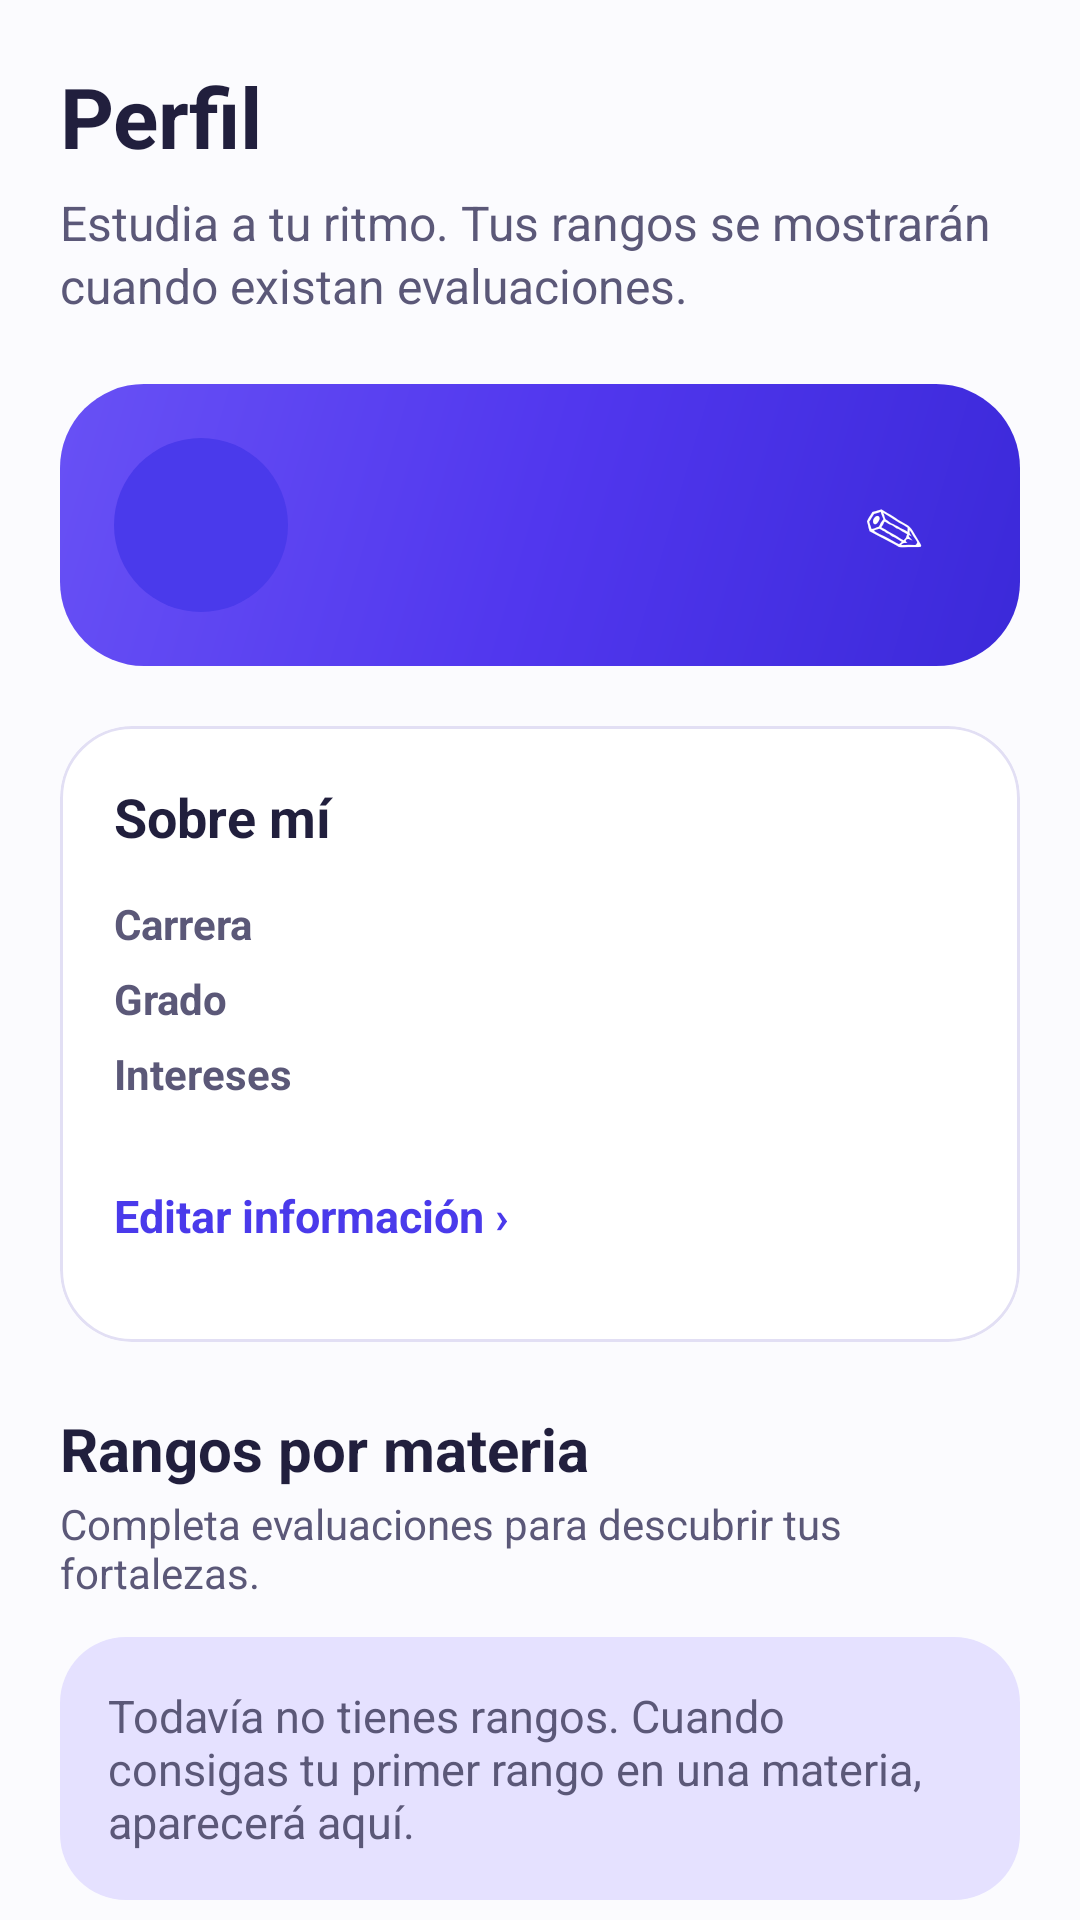

Here is an Android app screen rendered from its layout file. Give the layout XML and the strings, colors and styles it references.
<!-- AndroidManifest.xml: application theme Theme.Dubalin -->
<!-- res/layout/fragment_perfil.xml -->
<androidx.core.widget.NestedScrollView xmlns:android="http://schemas.android.com/apk/res/android" xmlns:app="http://schemas.android.com/apk/res-auto" android:layout_width="match_parent" android:layout_height="match_parent" android:fillViewport="true" android:background="@color/dubalin_canvas">
    <LinearLayout android:layout_width="match_parent" android:layout_height="wrap_content" android:orientation="vertical" android:padding="20dp">
        <TextView android:layout_width="match_parent" android:layout_height="wrap_content" android:text="@string/nav_perfil" android:textSize="28sp" android:textColor="@color/dubalin_ink" android:textStyle="bold" android:accessibilityHeading="true" />
        <TextView android:layout_width="match_parent" android:layout_height="wrap_content" android:text="@string/ref_profile_desc" android:textSize="16sp" android:textColor="@color/dubalin_ink_soft" android:layout_marginTop="6dp" android:lineSpacingExtra="2dp" />
        <LinearLayout android:id="@+id/profile_hero" android:layout_width="match_parent" android:layout_height="wrap_content" android:layout_marginTop="22dp" android:padding="18dp" android:gravity="center_vertical" android:orientation="horizontal" android:background="@drawable/bg_hero_gradient">
            <TextView android:id="@+id/profile_avatar" android:layout_width="58dp" android:layout_height="58dp" android:gravity="center" android:text="" android:textSize="20sp" android:textStyle="bold" android:textColor="@color/dubalin_white" android:background="@drawable/bg_circle_primary" android:importantForAccessibility="no" />
            <LinearLayout android:layout_width="0dp" android:layout_height="wrap_content" android:layout_weight="1" android:layout_marginStart="12dp" android:orientation="vertical">
                <TextView android:id="@+id/profile_name" android:layout_width="match_parent" android:layout_height="wrap_content" android:text="" android:textSize="20sp" android:textColor="@color/dubalin_white" android:textStyle="bold" />
                <TextView android:id="@+id/profile_level" android:layout_width="match_parent" android:layout_height="wrap_content" android:text="" android:textSize="14sp" android:textColor="@color/dubalin_white" />
            </LinearLayout>
            <TextView android:id="@+id/profile_edit_icon" android:layout_width="48dp" android:layout_height="48dp" android:gravity="center" android:text="✎" android:textSize="20sp" android:textColor="@color/dubalin_white" android:background="?attr/selectableItemBackgroundBorderless" android:contentDescription="@string/ref_edit" android:focusable="true" />
        </LinearLayout>
        <com.google.android.material.card.MaterialCardView style="@style/Widget.Dubalin.CardView" android:layout_width="match_parent" android:layout_height="wrap_content" android:layout_marginTop="20dp">
            <LinearLayout android:layout_width="match_parent" android:layout_height="wrap_content" android:padding="18dp" android:orientation="vertical">
                <TextView android:layout_width="match_parent" android:layout_height="wrap_content" android:text="@string/ref_about" android:textSize="18sp" android:textColor="@color/dubalin_ink" android:textStyle="bold" />
                <LinearLayout android:layout_width="match_parent" android:layout_height="wrap_content" android:layout_marginTop="14dp" android:orientation="vertical">
                    <LinearLayout android:layout_width="match_parent" android:layout_height="wrap_content" android:orientation="horizontal" android:layout_marginBottom="6dp">
                        <TextView android:layout_width="0dp" android:layout_height="wrap_content" android:text="@string/ref_career" android:textSize="14sp" android:textColor="@color/dubalin_ink_soft" android:textStyle="bold" android:layout_weight="1" />
                        <TextView android:id="@+id/profile_career" android:layout_width="0dp" android:layout_height="wrap_content" android:text="" android:textSize="14sp" android:textColor="@color/dubalin_ink" android:textStyle="bold" android:layout_weight="1" />
                    </LinearLayout>
                    <LinearLayout android:layout_width="match_parent" android:layout_height="wrap_content" android:orientation="horizontal" android:layout_marginBottom="6dp">
                        <TextView android:layout_width="0dp" android:layout_height="wrap_content" android:text="@string/ref_grade" android:textSize="14sp" android:textColor="@color/dubalin_ink_soft" android:textStyle="bold" android:layout_weight="1" />
                        <TextView android:id="@+id/profile_grade" android:layout_width="0dp" android:layout_height="wrap_content" android:text="" android:textSize="14sp" android:textColor="@color/dubalin_ink" android:textStyle="bold" android:layout_weight="1" />
                    </LinearLayout>
                    <LinearLayout android:layout_width="match_parent" android:layout_height="wrap_content" android:orientation="horizontal" android:layout_marginBottom="6dp">
                        <TextView android:layout_width="0dp" android:layout_height="wrap_content" android:text="@string/ref_interests" android:textSize="14sp" android:textColor="@color/dubalin_ink_soft" android:textStyle="bold" android:layout_weight="1" />
                        <TextView android:id="@+id/profile_interests" android:layout_width="0dp" android:layout_height="wrap_content" android:text="" android:textSize="14sp" android:textColor="@color/dubalin_ink" android:textStyle="bold" android:layout_weight="1" />
                    </LinearLayout>
                </LinearLayout>
                <TextView android:id="@+id/btn_edit_profile" android:layout_width="wrap_content" android:layout_height="48dp" android:layout_marginTop="8dp" android:gravity="center_vertical" android:text="@string/ref_edit" android:textSize="15sp" android:textStyle="bold" android:textColor="@color/md_primary" android:focusable="true" android:background="?attr/selectableItemBackground" />
            </LinearLayout>
        </com.google.android.material.card.MaterialCardView>
        <TextView android:layout_width="match_parent" android:layout_height="wrap_content" android:text="@string/ref_subject_ranks" android:textSize="20sp" android:textColor="@color/dubalin_ink" android:layout_marginTop="22dp" android:textStyle="bold" />
        <TextView android:layout_width="match_parent" android:layout_height="wrap_content" android:text="@string/ref_subject_ranks_desc" android:textSize="14sp" android:textColor="@color/dubalin_ink_soft" android:layout_marginTop="2dp" android:layout_marginBottom="12dp" />
        <TextView android:id="@+id/profile_ranks_empty" android:layout_width="match_parent" android:layout_height="wrap_content" android:text="@string/profile_no_ranks" android:textColor="@color/dubalin_ink_soft" android:textSize="15sp" android:padding="16dp" android:background="@drawable/bg_info_panel" />
        <androidx.recyclerview.widget.RecyclerView android:id="@+id/profile_ranks" android:layout_width="match_parent" android:layout_height="wrap_content" android:nestedScrollingEnabled="false" android:visibility="gone" />
        <com.google.android.material.button.MaterialButton android:id="@+id/shop" style="@style/Widget.Dubalin.Button" android:layout_width="match_parent" android:layout_height="wrap_content" android:text="Personalizar en la tienda" android:layout_marginTop="20dp" />
        <com.google.android.material.button.MaterialButton android:id="@+id/btn_cerrar_sesion" style="@style/Widget.Dubalin.Button.Outlined" android:layout_width="match_parent" android:layout_height="wrap_content" android:layout_marginTop="24dp" android:layout_marginBottom="16dp" android:text="@string/profile_logout" android:textColor="@color/dubalin_ink_soft" app:strokeColor="@color/dubalin_line" />
    </LinearLayout>
</androidx.core.widget.NestedScrollView>
<!-- resources referenced by this layout -->
<resources>
  <color name="dubalin_canvas">#FBFBFE</color>
  <color name="dubalin_ink">#211F3D</color>
  <color name="dubalin_ink_soft">#5B5878</color>
  <color name="dubalin_line">#E2DFF4</color>
  <color name="dubalin_white">#FFFFFF</color>
  <color name="md_primary">#4A3AEB</color>
  <!-- drawable bg_circle_primary (drawable) -->
  <shape xmlns:android="http://schemas.android.com/apk/res/android" android:shape="oval"><solid android:color="@color/dubalin_brand" /></shape>
  <!-- drawable bg_hero_gradient (drawable) -->
  <shape xmlns:android="http://schemas.android.com/apk/res/android" android:shape="rectangle">
      <gradient android:angle="315" android:startColor="#6851F5" android:centerColor="#5137EE" android:endColor="#3B29D9" />
      <corners android:radius="28dp" />
  </shape>
  <!-- drawable bg_info_panel (drawable) -->
  <shape xmlns:android="http://schemas.android.com/apk/res/android"><solid android:color="@color/dubalin_primary_soft"/><corners android:radius="22dp"/></shape>
  <string name="nav_perfil">Perfil</string>
  <string name="profile_logout">Cerrar sesión</string>
  <string name="profile_no_ranks">Todavía no tienes rangos. Cuando consigas tu primer rango en una materia, aparecerá aquí.</string>
  <string name="ref_about">Sobre mí</string>
  <string name="ref_career">Carrera</string>
  <string name="ref_edit">Editar información ›</string>
  <string name="ref_grade">Grado</string>
  <string name="ref_interests">Intereses</string>
  <string name="ref_profile_desc">Estudia a tu ritmo. Tus rangos se mostrarán cuando existan evaluaciones.</string>
  <string name="ref_subject_ranks">Rangos por materia</string>
  <string name="ref_subject_ranks_desc">Completa evaluaciones para descubrir tus fortalezas.</string>
  <style name="Widget.Dubalin.Button" parent="Widget.Material3.Button">
          <item name="cornerRadius">16dp</item>
          <item name="android:minHeight">56dp</item>
          <item name="android:textAllCaps">false</item>
          <item name="android:textSize">16sp</item>
          <item name="backgroundTint">@color/button_primary</item>
          <item name="android:stateListAnimator">@animator/button_press</item>
      </style>
  <style name="Widget.Dubalin.Button.Outlined" parent="Widget.Material3.Button.OutlinedButton">
          <item name="cornerRadius">16dp</item>
          <item name="android:minHeight">56dp</item>
          <item name="android:textAllCaps">false</item>
          <item name="android:stateListAnimator">@animator/button_press</item>
      </style>
  <style name="Widget.Dubalin.CardView" parent="Widget.Material3.CardView.Elevated">
          <item name="cardCornerRadius">@dimen/card_corner_radius</item>
          <item name="cardElevation">0dp</item>
          <item name="strokeWidth">1dp</item>
          <item name="strokeColor">@color/dubalin_line</item>
          <item name="cardBackgroundColor">@color/md_surface</item>
      </style>
  <color name="dubalin_brand">#4A3AEB</color>
  <color name="dubalin_primary_soft">#E5E1FF</color>
  <dimen name="card_corner_radius">24dp</dimen>
  <color name="md_surface">#FFFFFF</color>
  <color name="md_on_primary">#FFFFFF</color>
  <color name="md_primary_container">#E4E1FF</color>
  <color name="md_on_primary_container">#2E238F</color>
  <color name="md_secondary">#5B5D72</color>
  <color name="md_on_secondary">#FFFFFF</color>
  <color name="md_secondary_container">#DFE1F9</color>
  <color name="md_on_secondary_container">#181A2C</color>
  <color name="md_background">#FBFBFE</color>
  <color name="md_on_background">#211F3D</color>
  <color name="md_on_surface">#211F3D</color>
  <color name="md_surface_variant">#E3E1EC</color>
  <color name="md_on_surface_variant">#5B5878</color>
  <color name="md_outline">#DCD9F1</color>
  <color name="md_error">#BA1A1A</color>
  <color name="md_on_error">#FFFFFF</color>
  <color name="md_error_container">#FFDAD6</color>
  <color name="md_on_error_container">#410002</color>
</resources>
